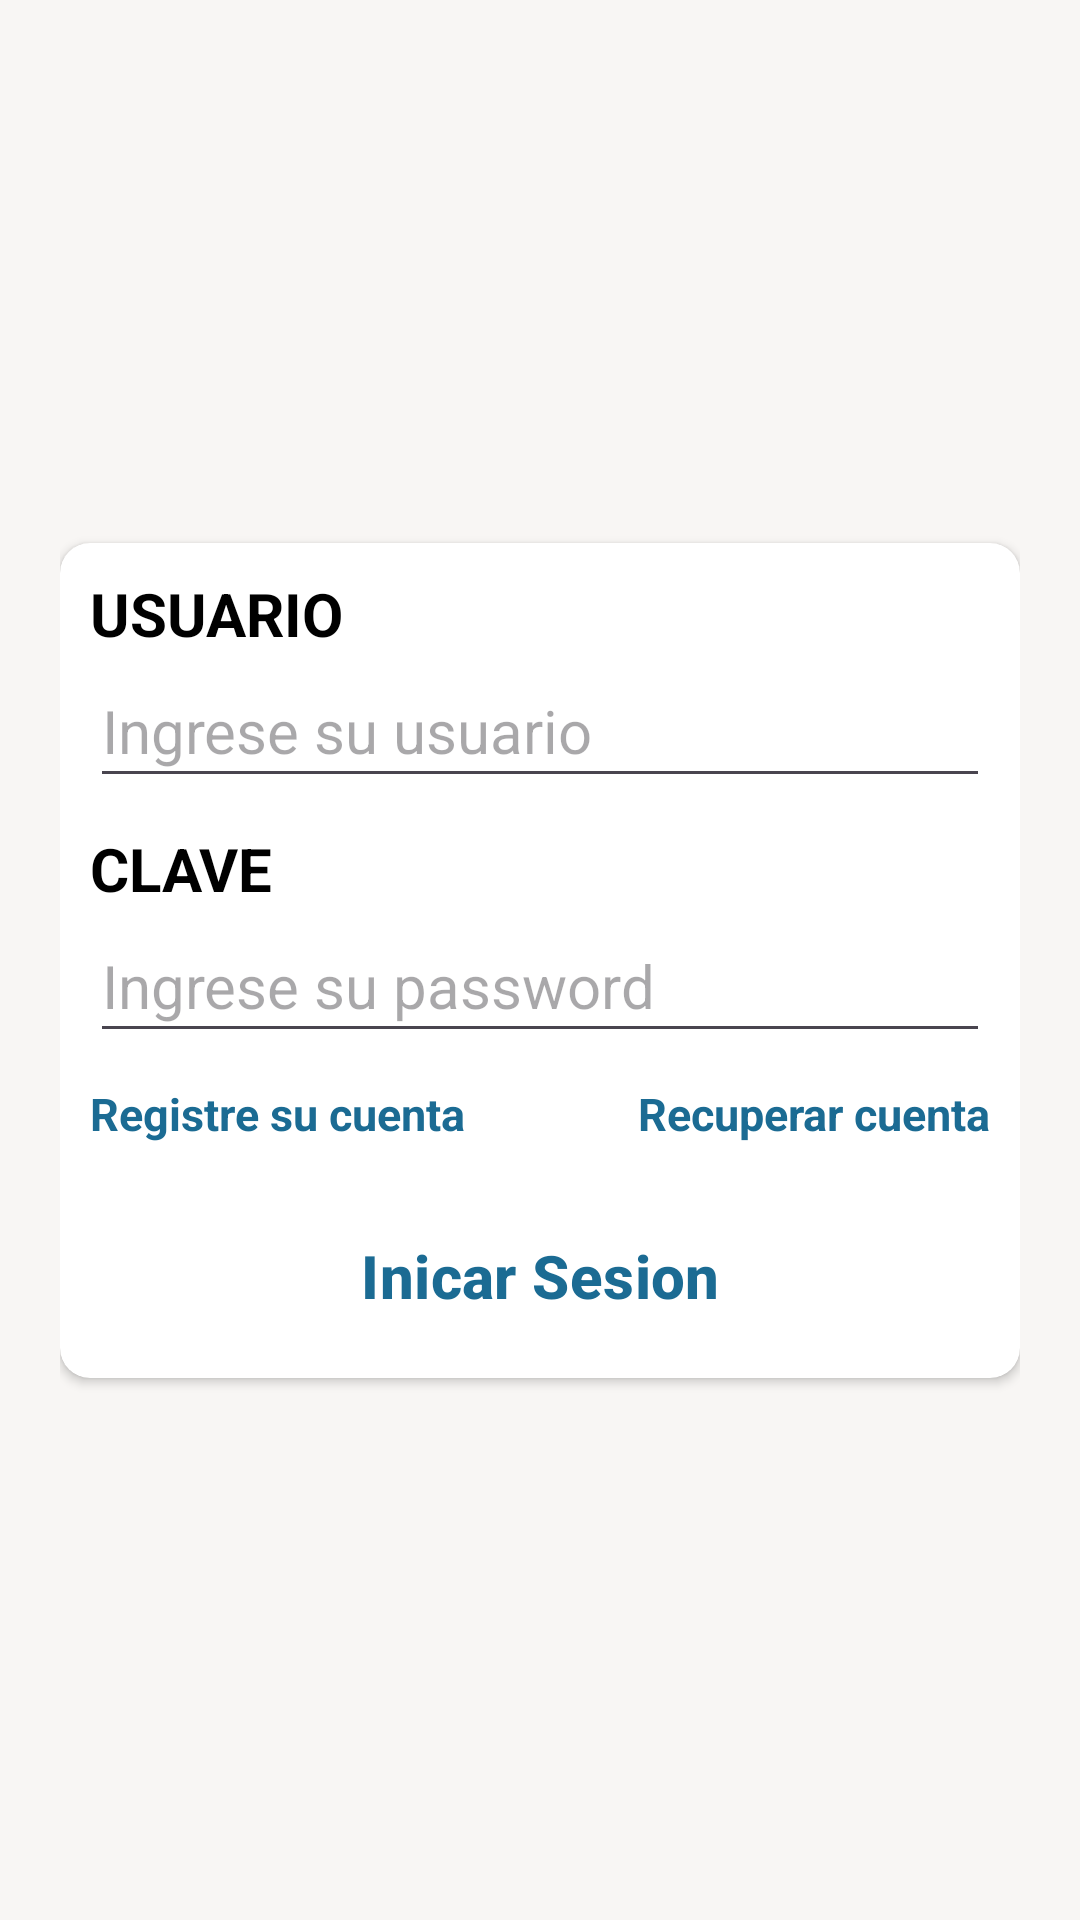

This screen was rendered from an Android layout file. Write that file and the resources it references.
<!-- AndroidManifest.xml: application theme Theme.ProyectoAndroidUgel -->
<!-- res/layout/activity_main.xml -->
<?xml version="1.0" encoding="utf-8"?>
<androidx.constraintlayout.widget.ConstraintLayout xmlns:android="http://schemas.android.com/apk/res/android"
    xmlns:app="http://schemas.android.com/apk/res-auto"
    xmlns:tools="http://schemas.android.com/tools"
    android:layout_width="match_parent"
    android:layout_height="match_parent"
    android:background="@color/bg_app"
    android:padding="20dp"
    tools:context=".MainActivity">

    <androidx.cardview.widget.CardView
        android:layout_width="match_parent"
        android:layout_height="wrap_content"
        app:cardBackgroundColor="@color/white"
        app:cardCornerRadius="10dp"
        app:layout_constraintBottom_toBottomOf="parent"
        app:layout_constraintTop_toTopOf="parent">

        <LinearLayout
            android:orientation="vertical"
            android:layout_width="match_parent"
            android:layout_height="wrap_content"
            android:padding="10dp">
            <TextView
                android:textStyle="bold"
                android:textSize="@dimen/textPrimarySize"
                android:fontFamily="sans-serif"
                android:textColor="@color/black"
                android:layout_width="match_parent"
                android:layout_height="wrap_content"
                android:text="@string/label_user" />
            <EditText
                android:id="@+id/edtUser"
                android:textSize="@dimen/editTextPrimarySize"
                android:hint="@string/input_user"
                android:layout_width="match_parent"
                android:fontFamily="sans-serif"
                android:layout_height="48dp"
                android:autofillHints="emailAddress"
                android:inputType="textEmailAddress"/>
            <TextView
                android:textStyle="bold"
                android:layout_marginTop="10dp"
                android:textSize="@dimen/textPrimarySize"
                android:fontFamily="sans-serif"
                android:textColor="@color/black"
                android:layout_width="match_parent"
                android:layout_height="wrap_content"
                android:text="@string/label_pass" />
            <EditText
                android:id="@+id/edtPass"
                android:textSize="@dimen/editTextPrimarySize"
                android:hint="@string/input_pass"
                android:layout_width="match_parent"
                android:fontFamily="sans-serif"
                android:layout_height="48dp"
                android:autofillHints="password"
                android:inputType="textPassword"/>
            <LinearLayout
                android:layout_marginVertical="10dp"
                android:orientation="horizontal"
                android:layout_width="match_parent"
                android:layout_height="wrap_content">

                <TextView
                    android:textColor="@color/link_login"
                    android:textStyle="bold"
                    android:textSize="15sp"
                    android:textAlignment="textStart"
                    android:id="@+id/txvLinkA"
                    android:layout_width="wrap_content"
                    android:layout_height="wrap_content"
                    android:layout_weight="1"
                    android:text="@string/link_registrar" />

                <TextView
                    android:textColor="@color/link_login"
                    android:textStyle="bold"
                    android:textSize="15sp"
                    android:textAlignment="textEnd"
                    android:id="@+id/txvLinkB"
                    android:layout_width="wrap_content"
                    android:layout_height="wrap_content"
                    android:layout_weight="1"
                    android:text="@string/link_recuperar" />
            </LinearLayout>
            <Button
                android:id="@+id/btnLogin"
                android:layout_marginTop="10dp"
                android:textSize="20sp"
                android:text="@string/btn_login"
                android:textStyle="bold"
                android:textColor="@color/link_login"
                style="@style/Widget.Material3.Button.ElevatedButton"
                android:layout_width="match_parent"
                android:layout_height="wrap_content"/>
        </LinearLayout>
    </androidx.cardview.widget.CardView>

</androidx.constraintlayout.widget.ConstraintLayout>
<!-- resources referenced by this layout -->
<resources>
  <color name="bg_app">#F8F6F4</color>
  <color name="black">#FF000000</color>
  <color name="link_login">#1B6B93</color>
  <color name="white">#FFFFFFFF</color>
  <dimen name="editTextPrimarySize">20sp</dimen>
  <dimen name="textPrimarySize">20sp</dimen>
  <string name="btn_login">Inicar Sesion</string>
  <string name="input_pass">Ingrese su password</string>
  <string name="input_user">Ingrese su usuario</string>
  <string name="label_pass">CLAVE</string>
  <string name="label_user">USUARIO</string>
  <string name="link_recuperar">Recuperar cuenta</string>
  <string name="link_registrar">Registre su cuenta</string>
  <style name="Theme.ProyectoAndroidUgel" parent="Base.Theme.ProyectoAndroidUgel" />
  <style name="Base.Theme.ProyectoAndroidUgel" parent="Theme.Material3.DayNight.NoActionBar">
          
          
      </style>
</resources>
